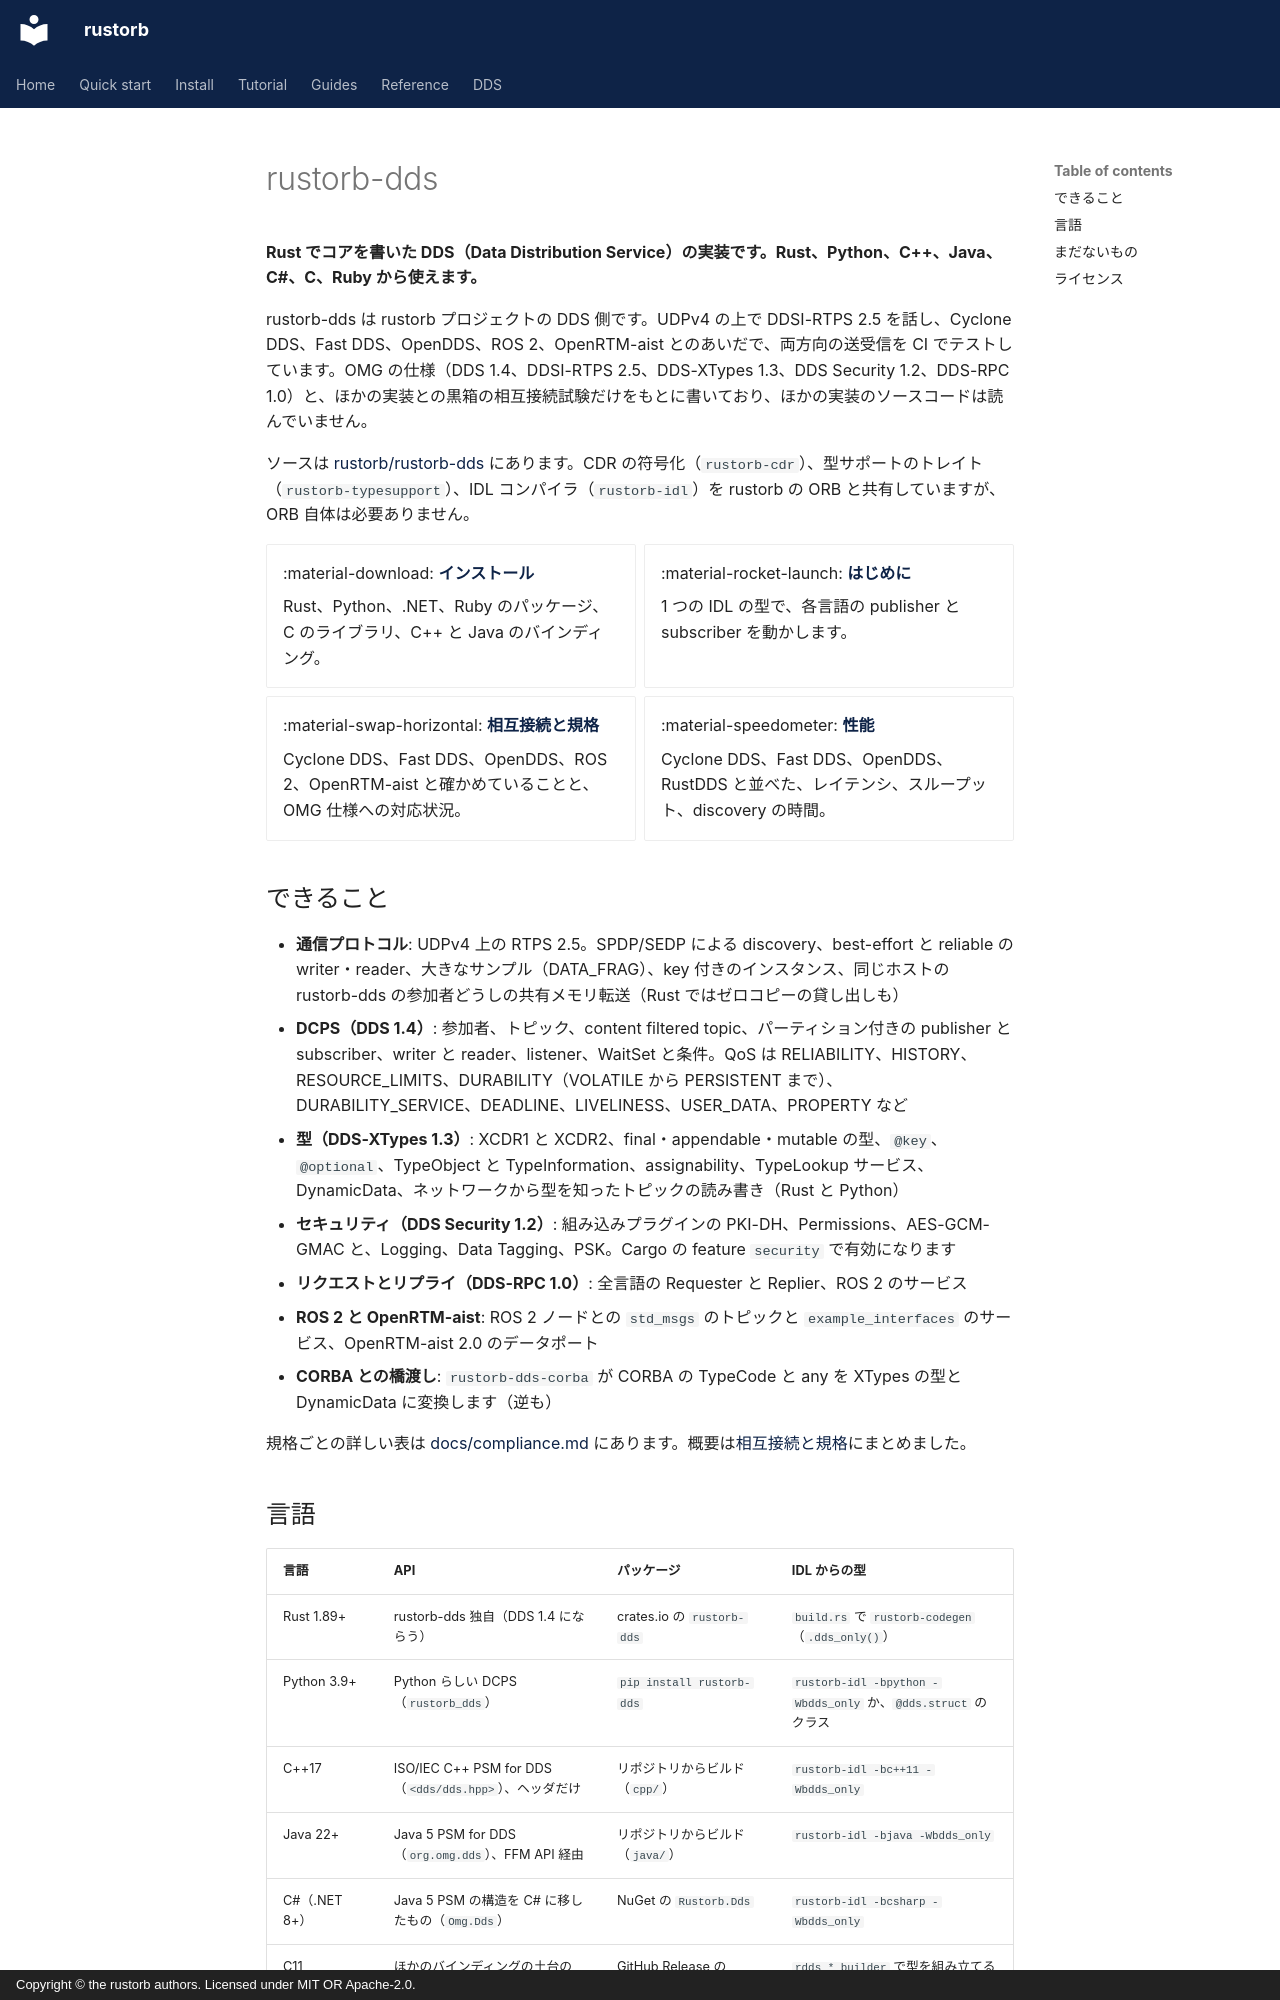

repository: rustorb/rustorb.github.io · page: ja/dds/index.html · generator: mkdocs · copyright: Copyright © the rustorb authors. Licensed under MIT OR Apache-2.0.

# rustorb-dds

**Rust でコアを書いた DDS（Data Distribution Service）の実装です。Rust、Python、C++、Java、C#、C、Ruby から使えます。**

rustorb-dds は rustorb プロジェクトの DDS 側です。UDPv4 の上で DDSI-RTPS 2.5 を話し、Cyclone DDS、Fast DDS、OpenDDS、ROS 2、OpenRTM-aist とのあいだで、両方向の送受信を CI でテストしています。OMG の仕様（DDS 1.4、DDSI-RTPS 2.5、DDS-XTypes 1.3、DDS Security 1.2、DDS-RPC 1.0）と、ほかの実装との黒箱の相互接続試験だけをもとに書いており、ほかの実装のソースコードは読んでいません。

ソースは [rustorb/rustorb-dds](https://github.com/rustorb/rustorb-dds) にあります。CDR の符号化（`rustorb-cdr`）、型サポートのトレイト（`rustorb-typesupport`）、IDL コンパイラ（`rustorb-idl`）を rustorb の ORB と共有していますが、ORB 自体は必要ありません。

<div class="grid cards" markdown>

-   :material-download: **[インストール](install.md)**

    Rust、Python、.NET、Ruby のパッケージ、C のライブラリ、C++ と Java のバインディング。

-   :material-rocket-launch: **[はじめに](getting-started.md)**

    1 つの IDL の型で、各言語の publisher と subscriber を動かします。

-   :material-swap-horizontal: **[相互接続と規格](interop.md)**

    Cyclone DDS、Fast DDS、OpenDDS、ROS 2、OpenRTM-aist と確かめていることと、OMG 仕様への対応状況。

-   :material-speedometer: **[性能](performance.md)**

    Cyclone DDS、Fast DDS、OpenDDS、RustDDS と並べた、レイテンシ、スループット、discovery の時間。

</div>

## できること

- **通信プロトコル**: UDPv4 上の RTPS 2.5。SPDP/SEDP による discovery、best-effort と reliable の writer・reader、大きなサンプル（DATA_FRAG）、key 付きのインスタンス、同じホストの rustorb-dds の参加者どうしの共有メモリ転送（Rust ではゼロコピーの貸し出しも）
- **DCPS（DDS 1.4）**: 参加者、トピック、content filtered topic、パーティション付きの publisher と subscriber、writer と reader、listener、WaitSet と条件。QoS は RELIABILITY、HISTORY、RESOURCE_LIMITS、DURABILITY（VOLATILE から PERSISTENT まで）、DURABILITY_SERVICE、DEADLINE、LIVELINESS、USER_DATA、PROPERTY など
- **型（DDS-XTypes 1.3）**: XCDR1 と XCDR2、final・appendable・mutable の型、`@key`、`@optional`、TypeObject と TypeInformation、assignability、TypeLookup サービス、DynamicData、ネットワークから型を知ったトピックの読み書き（Rust と Python）
- **セキュリティ（DDS Security 1.2）**: 組み込みプラグインの PKI-DH、Permissions、AES-GCM-GMAC と、Logging、Data Tagging、PSK。Cargo の feature `security` で有効になります
- **リクエストとリプライ（DDS-RPC 1.0）**: 全言語の Requester と Replier、ROS 2 のサービス
- **ROS 2 と OpenRTM-aist**: ROS 2 ノードとの `std_msgs` のトピックと `example_interfaces` のサービス、OpenRTM-aist 2.0 のデータポート
- **CORBA との橋渡し**: `rustorb-dds-corba` が CORBA の TypeCode と any を XTypes の型と DynamicData に変換します（逆も）

規格ごとの詳しい表は [docs/compliance.md](https://github.com/rustorb/rustorb-dds/blob/main/docs/compliance.md) にあります。概要は[相互接続と規格](interop.md)にまとめました。
